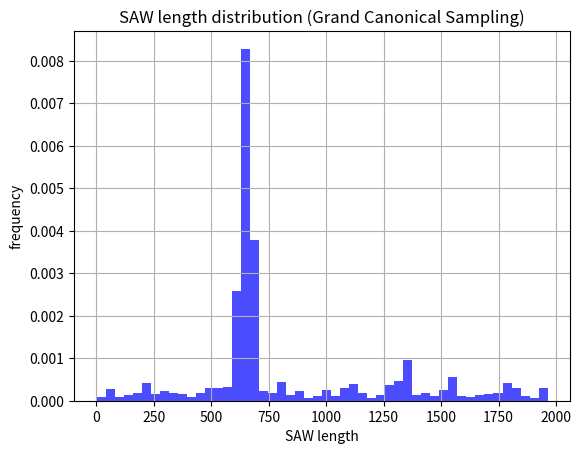

Here is the Python script that generated this plot:
import random
import numpy as np
import matplotlib.pyplot as plt

def initialize_saw():
    """
    Initialize a saw of length L as a straight line.
    Returns:
        saw: List of tuples representing positions.
    """
    return [(0, 0)]

def is_SAW(saw):
    """
    Check if the polymer configuration is a self-avoiding walk (SAW).
    Returns:
        True if valid SAW, False otherwise.
    """
    return len(set(saw)) == len(saw)

def get_neighbors(pos):
    """get 4 neighbors"""
    x, y = pos
    return [(x + 1, y), (x - 1, y), (x, y + 1), (x, y - 1)]

def grow_saw(saw):
    end = saw[-1]
    neighbors = get_neighbors(end)
    random.shuffle(neighbors)
    for new_pos in neighbors:
        if new_pos not in saw:
            return saw.append(new_pos)
    return None

def shrink_saw(saw):
    if len(saw) > 1:
        return saw[:-1]
    return saw

def metropolis_hasting_SAW(steps, mu):
    """
    Run a Metropolis Hasting simulation using the Metropolis algorithm with pivot moves.
    suppose the start of walk is fixed at origin point, and the movable end is denoted as I
      1. Randomly choose one of 4 neighboring vertices of I, i.e. I'.
      2. propose a symmetric update of the edge in between, which flips an empty edge to be occupied, and vice versa
    
    Returns:
        configurations: list of sampled SAW configurations after equilibration.
        acceptance_ratio: overall acceptance ratio
    """
    saw = initialize_saw()
    lengths = []
    
    for _ in range(steps):
        if random.random() < 0.5:
            # try growing saw
            new_saw = grow_saw(saw)
            if new_saw:
                accept_prob = min(1, 3 / mu)
                if random.random() < accept_prob:
                    saw = new_saw
        else:
            # try shrinking saw
            new_saw = shrink_saw(saw)
            accept_prob = min(1, mu / 3)    
            if random.random() < accept_prob:
                saw = new_saw

        lengths.append(len(saw))
    
    return lengths
    

# Run Grand Canonical sampling
steps = 100000
mu = 2.638  # priori μ
lengths = metropolis_hasting_SAW(steps, mu)

average_length = np.mean(lengths)
print(f"average SAW length: {average_length:.2f}")

# estimate mu
# TODO: implement the estimation of mu
# estimated_mu = np.exp(1 / average_length)
# print(f"estimated growth constant μ: {estimated_mu:.5f}")

# plot SAW length distribution
plt.hist(lengths, bins=50, density=True, alpha=0.7, color="blue")
plt.xlabel("SAW length")
plt.ylabel("frequency")
plt.title("SAW length distribution (Grand Canonical Sampling)")
plt.grid()
plt.show()
